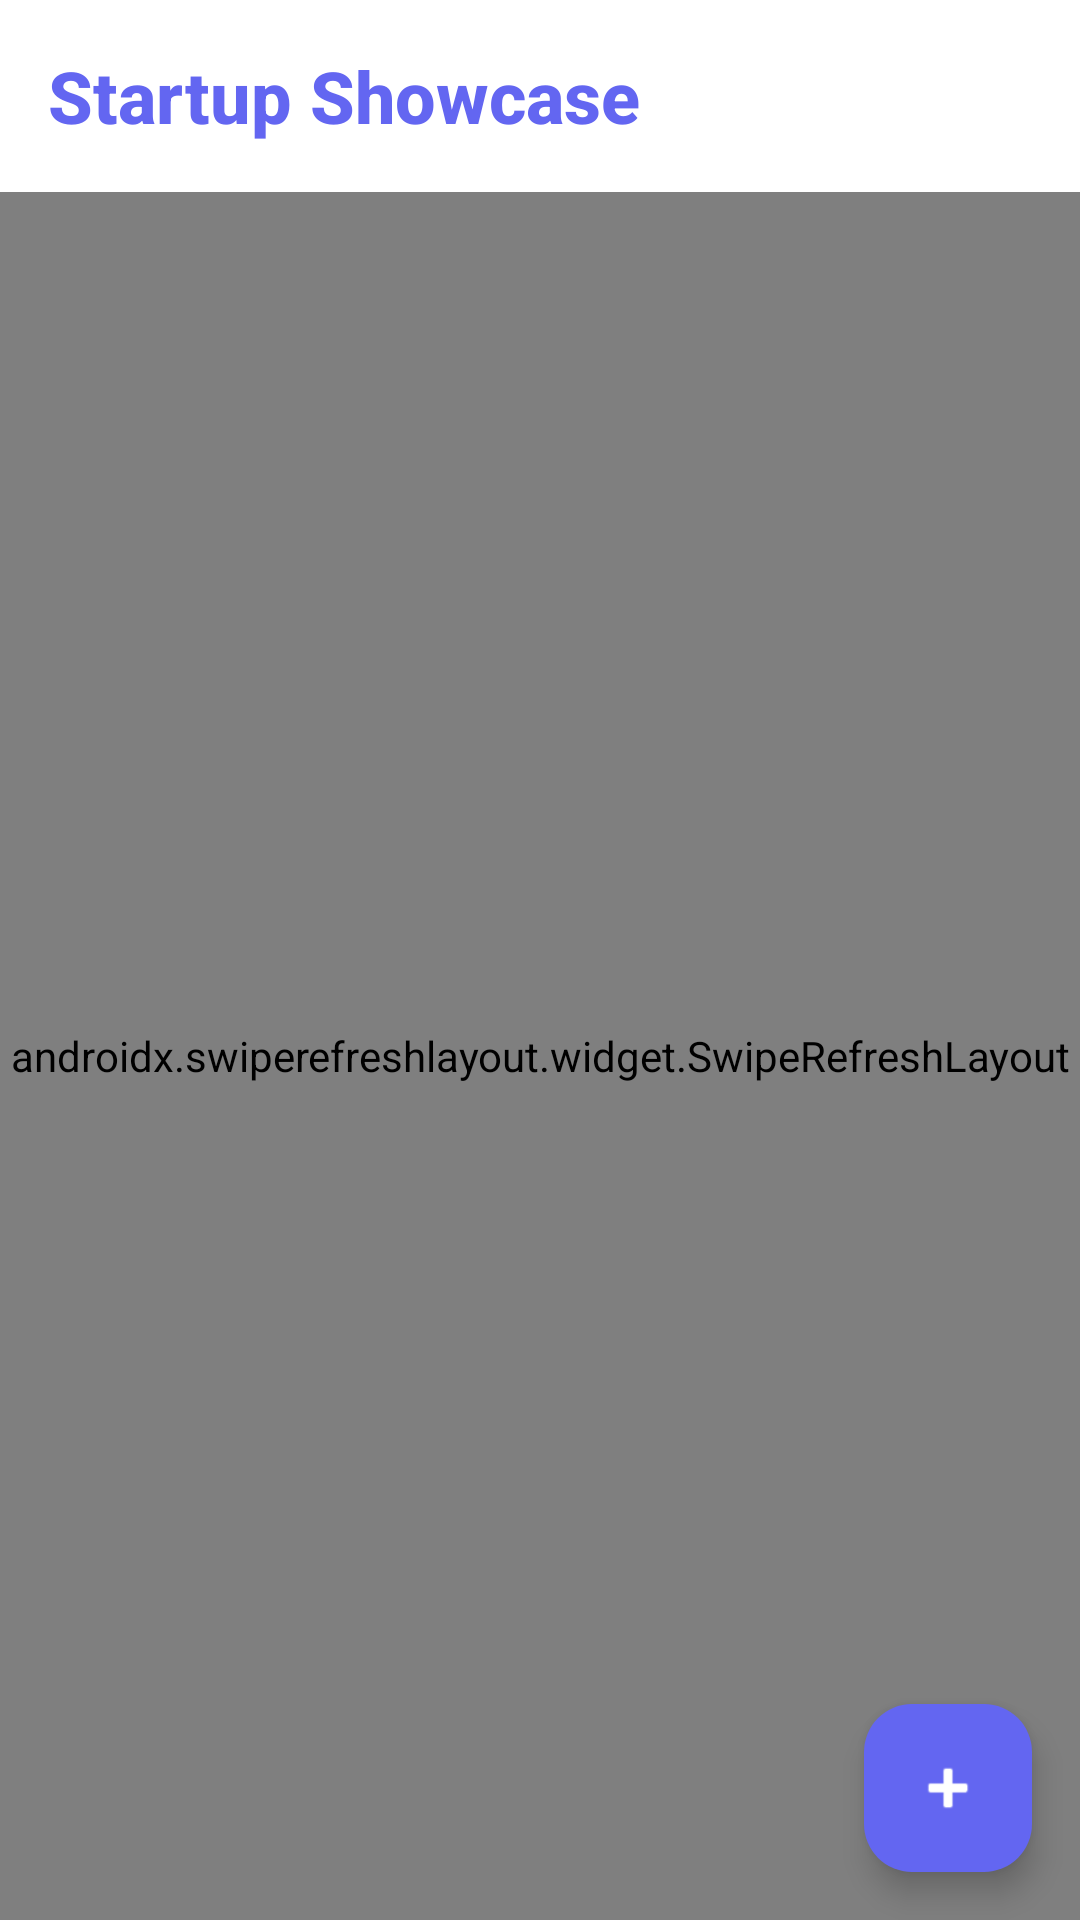

Layout XML and referenced resources for this Android screen:
<!-- AndroidManifest.xml: application theme Theme.StartupShowcase -->
<!-- res/layout/fragment_home.xml -->
<?xml version="1.0" encoding="utf-8"?>
<androidx.coordinatorlayout.widget.CoordinatorLayout xmlns:android="http://schemas.android.com/apk/res/android"
    xmlns:app="http://schemas.android.com/apk/res-auto"
    xmlns:tools="http://schemas.android.com/tools"
    android:layout_width="match_parent"
    android:layout_height="match_parent"
    android:background="@color/background"
    tools:context=".presentation.home.HomeFragment">
    
    <com.google.android.material.appbar.AppBarLayout
        android:layout_width="match_parent"
        android:layout_height="wrap_content"
        android:background="@color/white"
        app:elevation="0dp">
        
        <com.google.android.material.appbar.MaterialToolbar
            android:id="@+id/toolbar"
            android:layout_width="match_parent"
            android:layout_height="?attr/actionBarSize">
            
            <TextView
                android:layout_width="wrap_content"
                android:layout_height="wrap_content"
                android:text="@string/app_name"
                android:textSize="24sp"
                android:textStyle="bold"
                android:textColor="@color/primary"
                android:fontFamily="sans-serif-medium" />
            
        </com.google.android.material.appbar.MaterialToolbar>
        
    </com.google.android.material.appbar.AppBarLayout>
    
    <androidx.swiperefreshlayout.widget.SwipeRefreshLayout
        android:id="@+id/swipe_refresh_layout"
        android:layout_width="match_parent"
        android:layout_height="match_parent"
        app:layout_behavior="@string/appbar_scrolling_view_behavior">
        
        <androidx.core.widget.NestedScrollView
            android:layout_width="match_parent"
            android:layout_height="match_parent"
            android:fillViewport="true">
            
            <LinearLayout
                android:layout_width="match_parent"
                android:layout_height="wrap_content"
                android:orientation="vertical"
                android:paddingBottom="80dp">
                
                
                <HorizontalScrollView
                    android:layout_width="match_parent"
                    android:layout_height="wrap_content"
                    android:scrollbars="none"
                    android:paddingVertical="12dp">
                    
                    <com.google.android.material.chip.ChipGroup
                        android:id="@+id/chip_group_categories"
                        android:layout_width="wrap_content"
                        android:layout_height="wrap_content"
                        android:paddingHorizontal="16dp"
                        app:singleSelection="true"
                        app:chipSpacingHorizontal="8dp" />
                    
                </HorizontalScrollView>
                
                
                <TextView
                    android:layout_width="wrap_content"
                    android:layout_height="wrap_content"
                    android:text="@string/featured_companies"
                    android:textSize="20sp"
                    android:textStyle="bold"
                    android:textColor="@color/text_primary"
                    android:layout_marginStart="16dp"
                    android:layout_marginTop="8dp"
                    android:layout_marginBottom="12dp" />
                
                <androidx.recyclerview.widget.RecyclerView
                    android:id="@+id/recycler_view_featured"
                    android:layout_width="match_parent"
                    android:layout_height="wrap_content"
                    android:clipToPadding="false"
                    android:paddingHorizontal="16dp"
                    tools:listitem="@layout/item_featured_company" />
                
                
                <TextView
                    android:layout_width="wrap_content"
                    android:layout_height="wrap_content"
                    android:text="@string/explore_companies"
                    android:textSize="20sp"
                    android:textStyle="bold"
                    android:textColor="@color/text_primary"
                    android:layout_marginStart="16dp"
                    android:layout_marginTop="24dp"
                    android:layout_marginBottom="12dp" />
                
                <androidx.recyclerview.widget.RecyclerView
                    android:id="@+id/recycler_view_companies"
                    android:layout_width="match_parent"
                    android:layout_height="wrap_content"
                    android:nestedScrollingEnabled="false"
                    tools:listitem="@layout/item_company" />
                
            </LinearLayout>
            
        </androidx.core.widget.NestedScrollView>
        
    </androidx.swiperefreshlayout.widget.SwipeRefreshLayout>
    
    <com.google.android.material.floatingactionbutton.FloatingActionButton
        android:id="@+id/fab_create_company"
        android:layout_width="wrap_content"
        android:layout_height="wrap_content"
        android:layout_gravity="bottom|end"
        android:layout_margin="16dp"
        android:layout_marginBottom="80dp"
        android:contentDescription="@string/create_company"
        app:srcCompat="@android:drawable/ic_input_add"
        app:tint="@color/white"
        app:backgroundTint="@color/primary" />

</androidx.coordinatorlayout.widget.CoordinatorLayout>
<!-- res/layout/item_featured_company.xml (included above) -->
<?xml version="1.0" encoding="utf-8"?>
<com.google.android.material.card.MaterialCardView xmlns:android="http://schemas.android.com/apk/res/android"
    xmlns:app="http://schemas.android.com/apk/res-auto"
    xmlns:tools="http://schemas.android.com/tools"
    android:layout_width="280dp"
    android:layout_height="200dp"
    android:layout_marginEnd="16dp"
    app:cardCornerRadius="20dp"
    app:cardElevation="8dp">
    
    <androidx.constraintlayout.widget.ConstraintLayout
        android:layout_width="match_parent"
        android:layout_height="match_parent">
        
        <ImageView
            android:id="@+id/image_view_cover"
            android:layout_width="match_parent"
            android:layout_height="match_parent"
            android:scaleType="centerCrop"
            tools:src="@tools:sample/backgrounds/scenic"
            app:layout_constraintTop_toTopOf="parent"
            app:layout_constraintBottom_toBottomOf="parent"
            app:layout_constraintStart_toStartOf="parent"
            app:layout_constraintEnd_toEndOf="parent" />
        
        <View
            android:layout_width="match_parent"
            android:layout_height="match_parent"
            android:background="@drawable/gradient_overlay"
            app:layout_constraintTop_toTopOf="parent"
            app:layout_constraintBottom_toBottomOf="parent" />
        
        <ImageView
            android:id="@+id/image_view_logo"
            android:layout_width="50dp"
            android:layout_height="50dp"
            android:layout_margin="16dp"
            tools:src="@tools:sample/avatars"
            app:layout_constraintTop_toTopOf="parent"
            app:layout_constraintStart_toStartOf="parent" />
        
        <TextView
            android:id="@+id/text_view_company_name"
            android:layout_width="0dp"
            android:layout_height="wrap_content"
            android:layout_margin="16dp"
            android:textSize="20sp"
            android:textStyle="bold"
            android:textColor="@color/white"
            android:maxLines="2"
            android:ellipsize="end"
            tools:text="Innovative Startup"
            app:layout_constraintBottom_toTopOf="@id/text_view_industry"
            app:layout_constraintStart_toStartOf="parent"
            app:layout_constraintEnd_toEndOf="parent" />
        
        <TextView
            android:id="@+id/text_view_industry"
            android:layout_width="wrap_content"
            android:layout_height="wrap_content"
            android:layout_marginStart="16dp"
            android:layout_marginBottom="16dp"
            android:paddingHorizontal="12dp"
            android:paddingVertical="6dp"
            android:background="@drawable/bg_chip_white"
            android:textSize="12sp"
            android:textColor="@color/white"
            android:textStyle="bold"
            tools:text="Technology"
            app:layout_constraintBottom_toBottomOf="parent"
            app:layout_constraintStart_toStartOf="parent" />
        
    </androidx.constraintlayout.widget.ConstraintLayout>

</com.google.android.material.card.MaterialCardView>
<!-- res/layout/item_company.xml (included above) -->
<?xml version="1.0" encoding="utf-8"?>
<com.google.android.material.card.MaterialCardView xmlns:android="http://schemas.android.com/apk/res/android"
    xmlns:app="http://schemas.android.com/apk/res-auto"
    xmlns:tools="http://schemas.android.com/tools"
    android:layout_width="match_parent"
    android:layout_height="wrap_content"
    android:layout_margin="8dp"
    app:cardCornerRadius="16dp"
    app:cardElevation="4dp"
    app:strokeWidth="0dp">
    
    <androidx.constraintlayout.widget.ConstraintLayout
        android:layout_width="match_parent"
        android:layout_height="wrap_content"
        android:padding="12dp">
        
        <ImageView
            android:id="@+id/image_view_cover"
            android:layout_width="0dp"
            android:layout_height="180dp"
            android:scaleType="centerCrop"
            tools:src="@tools:sample/backgrounds/scenic"
            app:layout_constraintTop_toTopOf="parent"
            app:layout_constraintStart_toStartOf="parent"
            app:layout_constraintEnd_toEndOf="parent" />
        
        <ImageView
            android:id="@+id/image_view_logo"
            android:layout_width="60dp"
            android:layout_height="60dp"
            android:layout_marginTop="150dp"
            android:layout_marginStart="12dp"
            android:elevation="4dp"
            tools:src="@tools:sample/avatars"
            app:layout_constraintTop_toTopOf="parent"
            app:layout_constraintStart_toStartOf="parent" />
        
        <ImageView
            android:id="@+id/image_view_verified"
            android:layout_width="20dp"
            android:layout_height="20dp"
            android:src="@drawable/ic_verified"
            android:visibility="gone"
            app:tint="@color/primary"
            app:layout_constraintEnd_toEndOf="@id/image_view_logo"
            app:layout_constraintBottom_toBottomOf="@id/image_view_logo" />
        
        <TextView
            android:id="@+id/text_view_company_name"
            android:layout_width="0dp"
            android:layout_height="wrap_content"
            android:layout_marginStart="12dp"
            android:layout_marginTop="8dp"
            android:textSize="18sp"
            android:textStyle="bold"
            android:textColor="@color/text_primary"
            android:maxLines="1"
            android:ellipsize="end"
            tools:text="Innovative Startup Inc."
            app:layout_constraintTop_toBottomOf="@id/image_view_logo"
            app:layout_constraintStart_toStartOf="parent"
            app:layout_constraintEnd_toStartOf="@id/button_follow" />
        
        <TextView
            android:id="@+id/text_view_tagline"
            android:layout_width="0dp"
            android:layout_height="wrap_content"
            android:layout_marginTop="4dp"
            android:textSize="14sp"
            android:textColor="@color/text_secondary"
            android:maxLines="2"
            android:ellipsize="end"
            tools:text="Revolutionizing the tech industry"
            app:layout_constraintTop_toBottomOf="@id/text_view_company_name"
            app:layout_constraintStart_toStartOf="@id/text_view_company_name"
            app:layout_constraintEnd_toEndOf="parent" />
        
        <TextView
            android:id="@+id/text_view_industry"
            android:layout_width="wrap_content"
            android:layout_height="wrap_content"
            android:layout_marginTop="8dp"
            android:paddingHorizontal="12dp"
            android:paddingVertical="4dp"
            android:background="@drawable/bg_chip"
            android:textSize="12sp"
            android:textColor="@color/primary"
            tools:text="Technology"
            app:layout_constraintTop_toBottomOf="@id/text_view_tagline"
            app:layout_constraintStart_toStartOf="parent" />
        
        <TextView
            android:id="@+id/text_view_followers"
            android:layout_width="wrap_content"
            android:layout_height="wrap_content"
            android:layout_marginStart="12dp"
            android:textSize="12sp"
            android:textColor="@color/text_secondary"
            tools:text="1.2K followers"
            app:layout_constraintTop_toTopOf="@id/text_view_industry"
            app:layout_constraintBottom_toBottomOf="@id/text_view_industry"
            app:layout_constraintStart_toEndOf="@id/text_view_industry" />
        
        <com.google.android.material.button.MaterialButton
            android:id="@+id/button_follow"
            android:layout_width="wrap_content"
            android:layout_height="36dp"
            android:text="@string/follow"
            android:textSize="12sp"
            app:cornerRadius="18dp"
            style="@style/Button.Primary"
            app:layout_constraintTop_toBottomOf="@id/image_view_cover"
            app:layout_constraintEnd_toEndOf="parent" />
        
    </androidx.constraintlayout.widget.ConstraintLayout>

</com.google.android.material.card.MaterialCardView>
<!-- resources referenced by this layout -->
<resources>
  <color name="background">#FFFFFF</color>
  <color name="primary">#6366F1</color>
  <color name="text_primary">#0F172A</color>
  <color name="text_secondary">#64748B</color>
  <color name="white">#FFFFFF</color>
  <!-- drawable bg_chip (drawable) -->
  <?xml version="1.0" encoding="utf-8"?>
  <shape xmlns:android="http://schemas.android.com/apk/res/android">
      <solid android:color="@color/surface" />
      <corners android:radius="20dp" />
      <stroke
          android:width="1dp"
          android:color="@color/primary" />
  </shape>
  <!-- drawable bg_chip_white (drawable) -->
  <?xml version="1.0" encoding="utf-8"?>
  <shape xmlns:android="http://schemas.android.com/apk/res/android">
      <solid android:color="#4DFFFFFF" />
      <corners android:radius="20dp" />
      <stroke
          android:width="1dp"
          android:color="@color/white" />
  </shape>
  <!-- drawable gradient_overlay (drawable) -->
  <?xml version="1.0" encoding="utf-8"?>
  <shape xmlns:android="http://schemas.android.com/apk/res/android"
      android:shape="rectangle">
      <gradient
          android:angle="270"
          android:endColor="#00000000"
          android:startColor="#CC000000"
          android:type="linear" />
  </shape>
  <string name="app_name">Startup Showcase</string>
  <string name="create_company">Create Company</string>
  <string name="explore_companies">Explore Companies</string>
  <string name="featured_companies">Featured Companies</string>
  <string name="follow">Follow</string>
  <style name="Button.Primary" parent="Widget.Material3.Button">
          <item name="backgroundTint">@color/primary</item>
          <item name="android:textColor">@color/white</item>
          <item name="cornerRadius">12dp</item>
          <item name="android:textAllCaps">false</item>
          <item name="android:fontFamily">sans-serif-medium</item>
      </style>
  <style name="Theme.StartupShowcase" parent="Base.Theme.StartupShowcase" />
  <color name="surface">#F8FAFC</color>
  <style name="Base.Theme.StartupShowcase" parent="Theme.Material3.DayNight.NoActionBar">
          <item name="colorPrimary">@color/primary</item>
          <item name="colorPrimaryVariant">@color/primary_dark</item>
          <item name="colorSecondary">@color/secondary</item>
          <item name="colorSecondaryVariant">@color/secondary_dark</item>
          <item name="colorOnPrimary">@color/white</item>
          <item name="colorOnSecondary">@color/white</item>
          <item name="android:colorBackground">@color/background</item>
          <item name="colorSurface">@color/surface</item>
          <item name="android:statusBarColor">@color/background</item>
          <item name="android:windowLightStatusBar">true</item>
          <item name="android:navigationBarColor">@color/background</item>
          <item name="android:windowLightNavigationBar">true</item>
      </style>
  <color name="primary_dark">#4F46E5</color>
  <color name="secondary">#EC4899</color>
  <color name="secondary_dark">#DB2777</color>
</resources>
